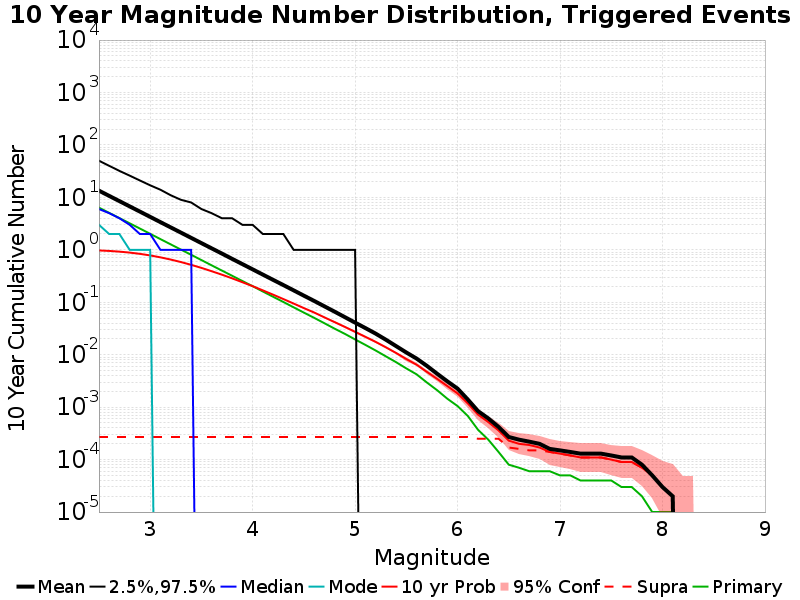

The table this chart was drawn from, first rows:
Mag, Mean, 2.5 %ile, 97.5 %ile, Median, Mode, 10 yr Probability, 10 yr Supra-Seis Prob, Primary Aftershocks Mean
2.5, 13.44, 0.0, 50.0, 6.0, 3.0, 0.9733, 2.7E-4, 6.386
2.6, 10.68, 0.0, 40.0, 5.0, 2.0, 0.9535, 2.7E-4, 5.07
2.7, 8.487, 0.0, 32.0, 4.0, 2.0, 0.9243, 2.7E-4, 4.03
2.8, 6.741, 0.0, 26.0, 3.0, 1.0, 0.8862, 2.7E-4, 3.205
2.9, 5.356, 0.0, 21.0, 2.0, 1.0, 0.8385, 2.7E-4, 2.545
3.0, 4.253, 0.0, 17.0, 2.0, 1.0, 0.7823, 2.7E-4, 2.021
3.1, 3.375, 0.0, 14.0, 1.0, 0.0, 0.7194, 2.7E-4, 1.602
3.2, 2.682, 0.0, 11.0, 1.0, 0.0, 0.6529, 2.7E-4, 1.273
3.3, 2.131, 0.0, 9.0, 1.0, 0.0, 0.5852, 2.7E-4, 1.011
3.4, 1.692, 0.0, 8.0, 1.0, 0.0, 0.5177, 2.7E-4, 0.8051
3.5, 1.344, 0.0, 6.0, 0.0, 0.0, 0.4529, 2.7E-4, 0.6382
3.6, 1.068, 0.0, 5.0, 0.0, 0.0, 0.3911, 2.7E-4, 0.5063
3.7, 0.8488, 0.0, 4.0, 0.0, 0.0, 0.3362, 2.7E-4, 0.4025
3.8, 0.6729, 0.0, 4.0, 0.0, 0.0, 0.2862, 2.7E-4, 0.3203
3.9, 0.5346, 0.0, 3.0, 0.0, 0.0, 0.2412, 2.7E-4, 0.2544
4.0, 0.4245, 0.0, 3.0, 0.0, 0.0, 0.2029, 2.7E-4, 0.2028
4.1, 0.3369, 0.0, 2.0, 0.0, 0.0, 0.1686, 2.7E-4, 0.1605
4.2, 0.2676, 0.0, 2.0, 0.0, 0.0, 0.1397, 2.7E-4, 0.1273
4.3, 0.2129, 0.0, 2.0, 0.0, 0.0, 0.1152, 2.7E-4, 0.1013
4.4, 0.1689, 0.0, 1.0, 0.0, 0.0, 0.09462, 2.7E-4, 0.08014
4.5, 0.1337, 0.0, 1.0, 0.0, 0.0, 0.07753, 2.7E-4, 0.06356
4.6, 0.1063, 0.0, 1.0, 0.0, 0.0, 0.06389, 2.7E-4, 0.05056
4.7, 0.08386, 0.0, 1.0, 0.0, 0.0, 0.0517, 2.7E-4, 0.03991
4.8, 0.06628, 0.0, 1.0, 0.0, 0.0, 0.04182, 2.7E-4, 0.03141
4.9, 0.05208, 0.0, 1.0, 0.0, 0.0, 0.03397, 2.7E-4, 0.025
5.0, 0.04097, 0.0, 1.0, 0.0, 0.0, 0.02736, 2.7E-4, 0.01957
5.1, 0.03228, 0.0, 0.0, 0.0, 0.0, 0.02201, 2.7E-4, 0.01541
5.2, 0.02531, 0.0, 0.0, 0.0, 0.0, 0.01759, 2.7E-4, 0.01206
5.3, 0.01935, 0.0, 0.0, 0.0, 0.0, 0.01384, 2.7E-4, 0.00932
5.4, 0.01461, 0.0, 0.0, 0.0, 0.0, 0.01081, 2.7E-4, 0.00721
5.5, 0.01103, 0.0, 0.0, 0.0, 0.0, 0.00827, 2.7E-4, 0.00548
5.6, 0.00845, 0.0, 0.0, 0.0, 0.0, 0.00645, 2.7E-4, 0.00423
5.7, 0.00615, 0.0, 0.0, 0.0, 0.0, 0.00472, 2.7E-4, 0.00296
5.8, 0.00435, 0.0, 0.0, 0.0, 0.0, 0.00347, 2.7E-4, 0.00211
5.9, 0.00311, 0.0, 0.0, 0.0, 0.0, 0.00253, 2.7E-4, 0.00145
6.0, 0.00226, 0.0, 0.0, 0.0, 0.0, 0.00183, 2.7E-4, 0.00105
6.1, 0.0014, 0.0, 0.0, 0.0, 0.0, 0.00118, 2.7E-4, 6.8E-4
6.2, 8.4E-4, 0.0, 0.0, 0.0, 0.0, 7.2E-4, 2.5E-4, 3.7E-4
6.3, 6.1E-4, 0.0, 0.0, 0.0, 0.0, 5.2E-4, 2.5E-4, 2.4E-4
6.4, 4.2E-4, 0.0, 0.0, 0.0, 0.0, 3.6E-4, 2.5E-4, 1.4E-4
6.5, 2.7E-4, 0.0, 0.0, 0.0, 0.0, 2.3E-4, 1.7E-4, 8.0E-5
6.6, 2.4E-4, 0.0, 0.0, 0.0, 0.0, 2.0E-4, 1.6E-4, 7.0E-5
6.7, 2.2E-4, 0.0, 0.0, 0.0, 0.0, 1.9E-4, 1.5E-4, 6.0E-5
6.8, 2.0E-4, 0.0, 0.0, 0.0, 0.0, 1.7E-4, 1.5E-4, 6.0E-5
6.9, 1.6E-4, 0.0, 0.0, 0.0, 0.0, 1.4E-4, 1.4E-4, 6.0E-5
7.0, 1.5E-4, 0.0, 0.0, 0.0, 0.0, 1.3E-4, 1.3E-4, 5.0E-5
7.1, 1.4E-4, 0.0, 0.0, 0.0, 0.0, 1.2E-4, 1.2E-4, 5.0E-5
7.2, 1.3E-4, 0.0, 0.0, 0.0, 0.0, 1.1E-4, 1.1E-4, 4.0E-5
7.3, 1.3E-4, 0.0, 0.0, 0.0, 0.0, 1.1E-4, 1.1E-4, 4.0E-5
7.4, 1.3E-4, 0.0, 0.0, 0.0, 0.0, 1.1E-4, 1.1E-4, 4.0E-5
7.5, 1.2E-4, 0.0, 0.0, 0.0, 0.0, 1.0E-4, 1.0E-4, 4.0E-5
7.6, 1.1E-4, 0.0, 0.0, 0.0, 0.0, 9.0E-5, 9.0E-5, 3.0E-5
7.7, 1.1E-4, 0.0, 0.0, 0.0, 0.0, 9.0E-5, 9.0E-5, 3.0E-5
7.8, 8.0E-5, 0.0, 0.0, 0.0, 0.0, 7.0E-5, 7.0E-5, 2.0E-5
7.9, 5.0E-5, 0.0, 0.0, 0.0, 0.0, 5.0E-5, 5.0E-5, 1.0E-5
8.0, 3.0E-5, 0.0, 0.0, 0.0, 0.0, 3.0E-5, 3.0E-5, 1.0E-5
8.1, 2.0E-5, 0.0, 0.0, 0.0, 0.0, 2.0E-5, 2.0E-5, 1.0E-5
8.2, 0.0, 0.0, 0.0, 0.0, 0.0, 0.0, 0.0, 0.0
8.3, 0.0, 0.0, 0.0, 0.0, 0.0, 0.0, 0.0, 0.0
8.4, 0.0, 0.0, 0.0, 0.0, 0.0, 0.0, 0.0, 0.0
... 6 more rows
